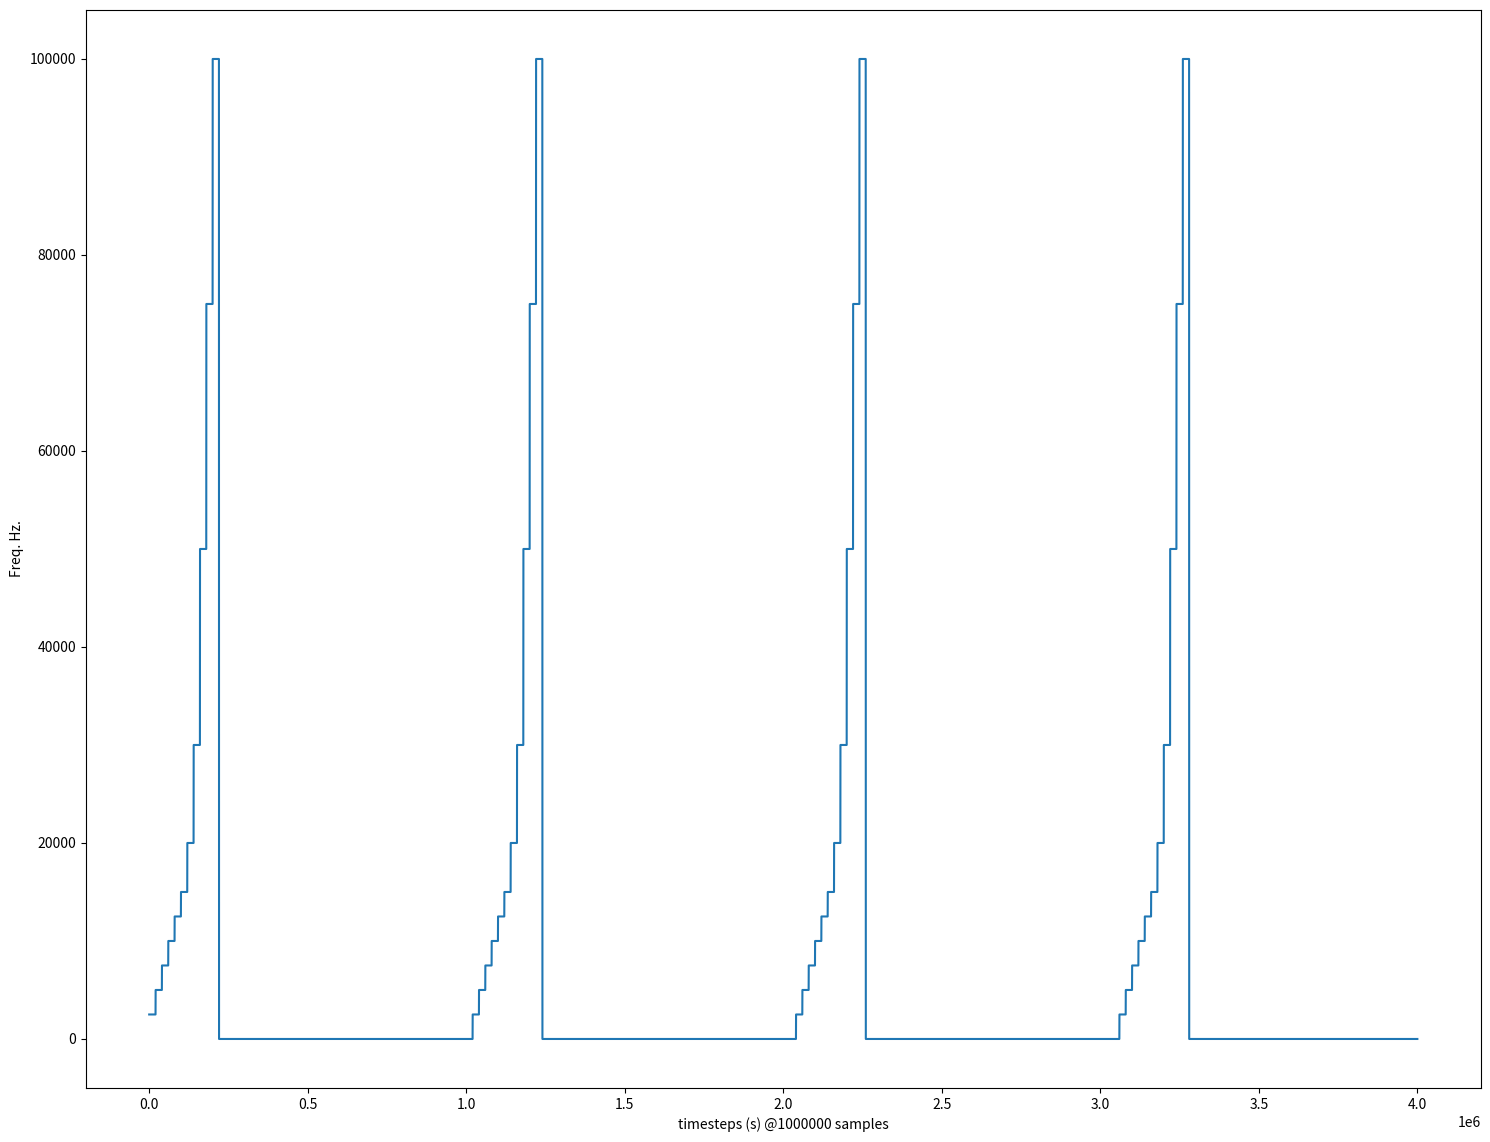

Write Python code to recreate this figure. (Note: this script raises an exception after producing the figure.)
import numpy as np
import scipy.signal as sig
import matplotlib.pyplot as plt

pathway= "outputs_ftdomain/"

#start

f_s=10**6
t_max=4
t=np.arange(int(t_max*f_s)) #s 
s=np.zeros(len(t))

fac=2*1.414
f_arr=np.array([2500,5000,7500, 10000, 12500, 15000, 20000, 30000, 50000, 75000, 100000]) #n val. 
a_arr=fac*np.random.rand(len(f_arr))

burst_period=20*10**3
calm_period=1*10**6

spacer_arr=np.zeros((len(t),))

for i in range(len(f_arr)):
    
    num_poss=int(np.ceil(len(t)/(burst_period+calm_period)))
    spacer=np.zeros((len(t),))
    spacer_l=spacer
    spacer_u=spacer

    
    for k in range(num_poss):
        
        spacer[(k*calm_period+k*burst_period):((k)*(calm_period)+(k+1)*(burst_period))]=1
                                
    spacer=np.roll(spacer, i*burst_period) 
    
    spacer[:i*burst_period]=0
    
    spacer_arr+=(f_arr[i]*spacer)
        
    noise_a=np.random.normal(0,1, size=(len(s), ))
    
    s+=(a_arr[i]*np.cos(f_arr[i]*spacer)+a_arr[i]*noise_a)
    
fx, tx, sx=sig.spectrogram(s, f_s)


fig = plt.figure(figsize = (18,14))

plt.plot(t,spacer_arr)
plt.ylabel("Freq. Hz.")
plt.xlabel("timesteps (s) @{} samples".format(f_s))
plt.savefig(pathway+"spectro_ftsplit_v1.png")

#end
